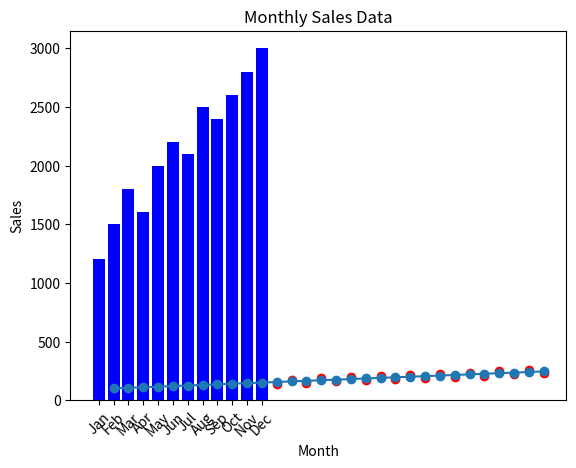

Here is the Python script that generated this plot:
import matplotlib.pyplot as plt

days = list(range(1, 31))
sales = [100 + i * 5 for i in range(30)]  
plt.plot(days, sales, marker='o', linestyle='-')
plt.xlabel('Day of the Month')
plt.ylabel('Sales')
plt.title('Sales Trend Over a Month')
plt.grid()
plt.show()
days = list(range(1, 31))
sales = [100 + (i * 5 + (-1)**i * 15) for i in range(30)] 
plt.scatter(days, sales, color='red')
plt.xlabel('Day of the Month')
plt.ylabel('Sales')
plt.title('Sales Distribution Over a Month')
plt.grid()
plt.show()
months = ['Jan', 'Feb', 'Mar', 'Apr', 'May', 'Jun', 'Jul', 'Aug', 'Sep', 'Oct', 'Nov', 'Dec']
sales = [1200, 1500, 1800, 1600, 2000, 2200, 2100, 2500, 2400, 2600, 2800, 3000]

plt.bar(months, sales, color='blue')
plt.xlabel('Month')
plt.ylabel('Sales')
plt.title('Monthly Sales Data')
plt.xticks(rotation=45)
plt.show()
